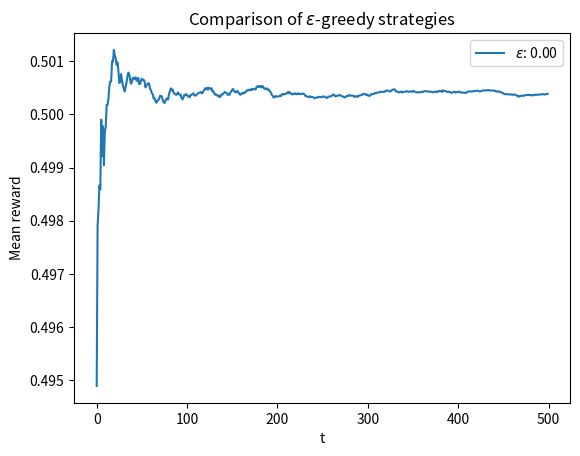

Reproduce this figure in Python.
import numpy as np
import matplotlib.pyplot as plt

np.random.seed(21)


def generate_bandits(n):
    means = np.random.randn(n)
    return means


class EpsilonGreedyStrategy:

    def __init__(self, eps, true_means):
        self.eps = eps
        self.sigma = 0.1
        self.true_means = true_means
        self.n = len(true_means)
        self.rewards = []
        self.estimates = np.zeros(self.n)
        self.counts = np.zeros(self.n)

    def pull_slot_many_times(self, T):
        for _ in range(T):
            self.pull_slot()

    def pull_slot(self):
        r = np.random.rand()
        if r < self.eps:
            self.explore()
        else:
            self.exploit()

    def exploit(self):
        choice = np.argmax(self.estimates)
        self.play(choice)

    def explore(self):
        choice = np.random.randint(self.n)
        self.play(choice)

    def play(self, choice):
        noise = self.sigma * np.random.randn()
        reward = self.true_means[choice] + noise
        self.rewards += [reward]
        prev_estimate = self.estimates[choice] * self.counts[choice]
        self.estimates[choice] = (prev_estimate + reward) / (self.counts[choice] + 1)
        self.counts[choice] += 1

    def compute_avg_reward(self):
        numerator = np.cumsum(self.rewards)
        denominator = np.cumsum(np.ones_like(self.rewards))
        return numerator / denominator


def run_bandit_experiment(eps_grid, arms, n_trials=1000, T=500, n_actions=10):
    results = np.zeros((4, T))
    for i, eps in enumerate(eps_grid):
        for _ in range(n_trials):
            strat = EpsilonGreedyStrategy(eps=eps, true_means=arms)
            strat.pull_slot_many_times(T)
            avg = strat.compute_avg_reward()
            results[i, :] += avg / n_trials
    return results

def plot_bandit_experiment(results, eps_grid):
    fig, ax = plt.subplots()

    for i, eps in enumerate(eps_grid):
        ax.plot(results[i, :], label='$ \epsilon $: {0:.2f}'.format(eps))
        ax.legend()

    ax.set_title('Comparison of $ \epsilon $-greedy strategies')
    ax.set_xlabel('t')
    ax.set_ylabel('Mean reward')
    plt.show()

def main():
    eps_grid = [0]
    arms = [0.5, 0.4]
    results = run_bandit_experiment(eps_grid, arms)
    plot_bandit_experiment(results, eps_grid)

if __name__ == '__main__':
    print("start")
    main()